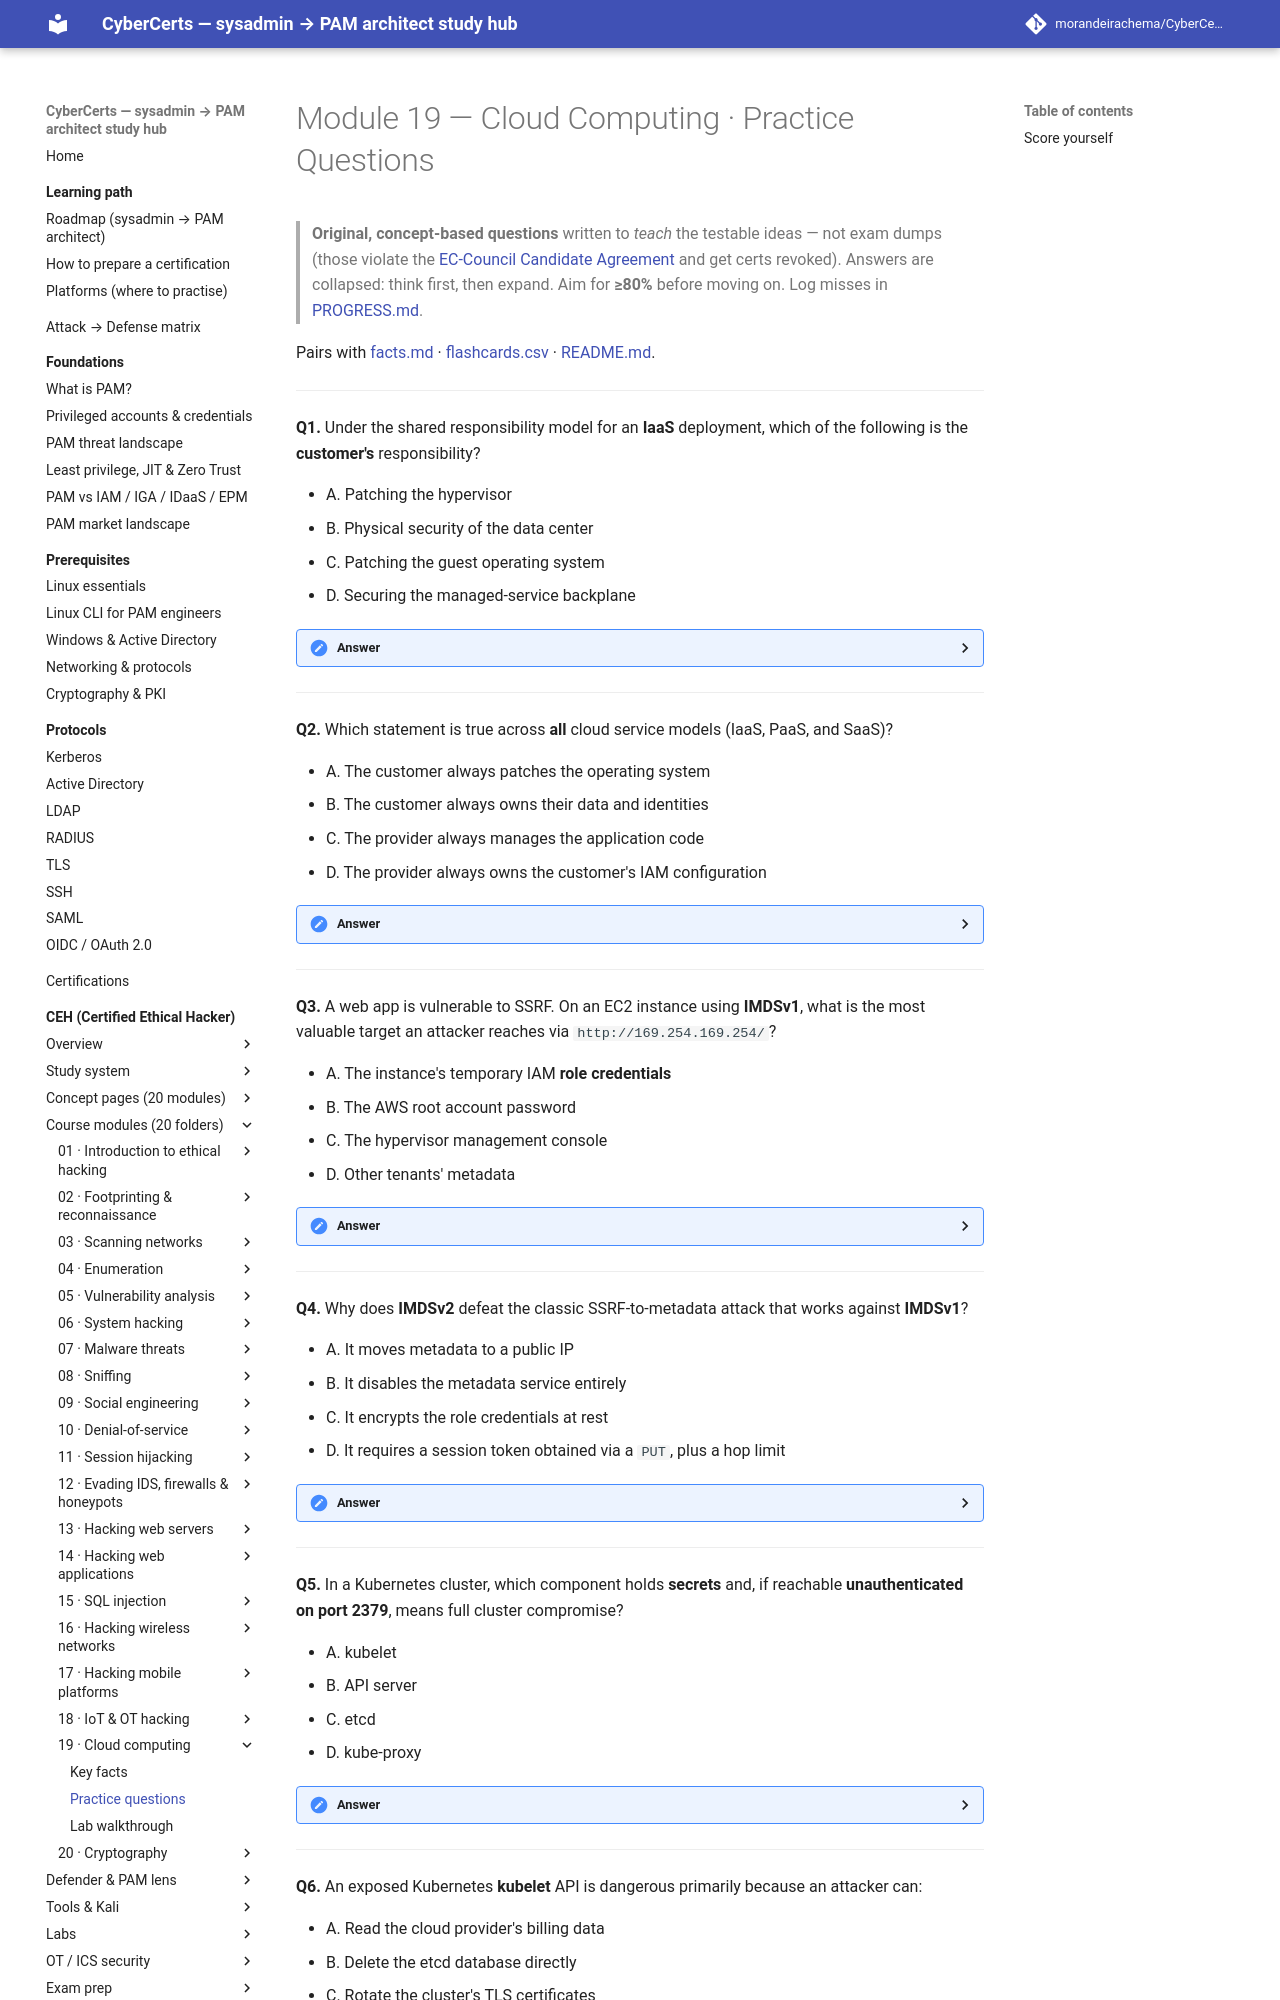

repository: morandeirachema/CyberCerts · page: certs/ceh/modules/19-cloud-computing/practice-questions/index.html · generator: mkdocs

# Module 19 — Cloud Computing · Practice Questions

> **Original, concept-based questions** written to *teach* the testable ideas — not exam dumps (those violate the [EC-Council Candidate Agreement](https://www.eccouncil.org/) and get certs revoked). Answers are collapsed: think first, then expand. Aim for **≥80%** before moving on. Log misses in [PROGRESS.md](../../PROGRESS.md).

Pairs with [facts.md](facts.md) · [flashcards.csv](flashcards.csv) · [README.md](README.md).

---

**Q1.** Under the shared responsibility model for an **IaaS** deployment, which of the following is the **customer's** responsibility?

- A. Patching the hypervisor
- B. Physical security of the data center
- C. Patching the guest operating system
- D. Securing the managed-service backplane

<details><summary>Answer</summary>

**C. Patching the guest OS.** In IaaS the provider secures "of the cloud" (hardware, hypervisor, facility); the customer secures "in the cloud", which in IaaS includes the **guest OS, runtime, app, data, and identity**. IaaS = the **most** customer responsibility. A, B, and D are provider duties.
</details>

---

**Q2.** Which statement is true across **all** cloud service models (IaaS, PaaS, and SaaS)?

- A. The customer always patches the operating system
- B. The customer always owns their data and identities
- C. The provider always manages the application code
- D. The provider always owns the customer's IAM configuration

<details><summary>Answer</summary>

**B.** Regardless of model, **data and identities are always the customer's responsibility**. A is false (in PaaS/SaaS the provider handles the OS); C is false (only in SaaS); D is false — the customer always owns their access configuration.
</details>

---

**Q3.** A web app is vulnerable to SSRF. On an EC2 instance using **IMDSv1**, what is the most valuable target an attacker reaches via `http://169.254.169.254/`?

- A. The instance's temporary IAM **role credentials**
- B. The AWS root account password
- C. The hypervisor management console
- D. Other tenants' metadata

<details><summary>Answer</summary>

**A. The instance's temporary IAM role credentials** at `/latest/meta-data/iam/security-credentials/`. With IMDSv1 a single SSRF-driven GET returns them, and the attacker then uses them from anywhere. It cannot reach the root password (B), the hypervisor (C), or other tenants (D) — metadata is per-instance.
</details>

---

**Q4.** Why does **IMDSv2** defeat the classic SSRF-to-metadata attack that works against **IMDSv1**?

- A. It moves metadata to a public IP
- B. It disables the metadata service entirely
- C. It encrypts the role credentials at rest
- D. It requires a session token obtained via a `PUT`, plus a hop limit

<details><summary>Answer</summary>

**D.** IMDSv2 is session-oriented: you must first `PUT` to `/latest/api/token`, then send that token as a header on every request, and the service enforces a **hop limit** (default 1). A typical SSRF can only coerce a simple GET and cannot set custom headers or issue the PUT, so the credential path breaks. The address is still **169.254.169.254**.
</details>

---

**Q5.** In a Kubernetes cluster, which component holds **secrets** and, if reachable **unauthenticated on port 2379**, means full cluster compromise?

- A. kubelet
- B. API server
- C. etcd
- D. kube-proxy

<details><summary>Answer</summary>

**C. etcd** (port **2379**) is the key-value store backing the cluster, including Secrets (often base64, not encrypted by default). Unauthenticated read access exposes everything. The API server is **6443** (legacy **8080**); the **kubelet** is **10250**.
</details>

---

**Q6.** An exposed Kubernetes **kubelet** API is dangerous primarily because an attacker can:

- A. Read the cloud provider's billing data
- B. Delete the etcd database directly
- C. Rotate the cluster's TLS certificates
- D. Execute commands inside pods on that node
